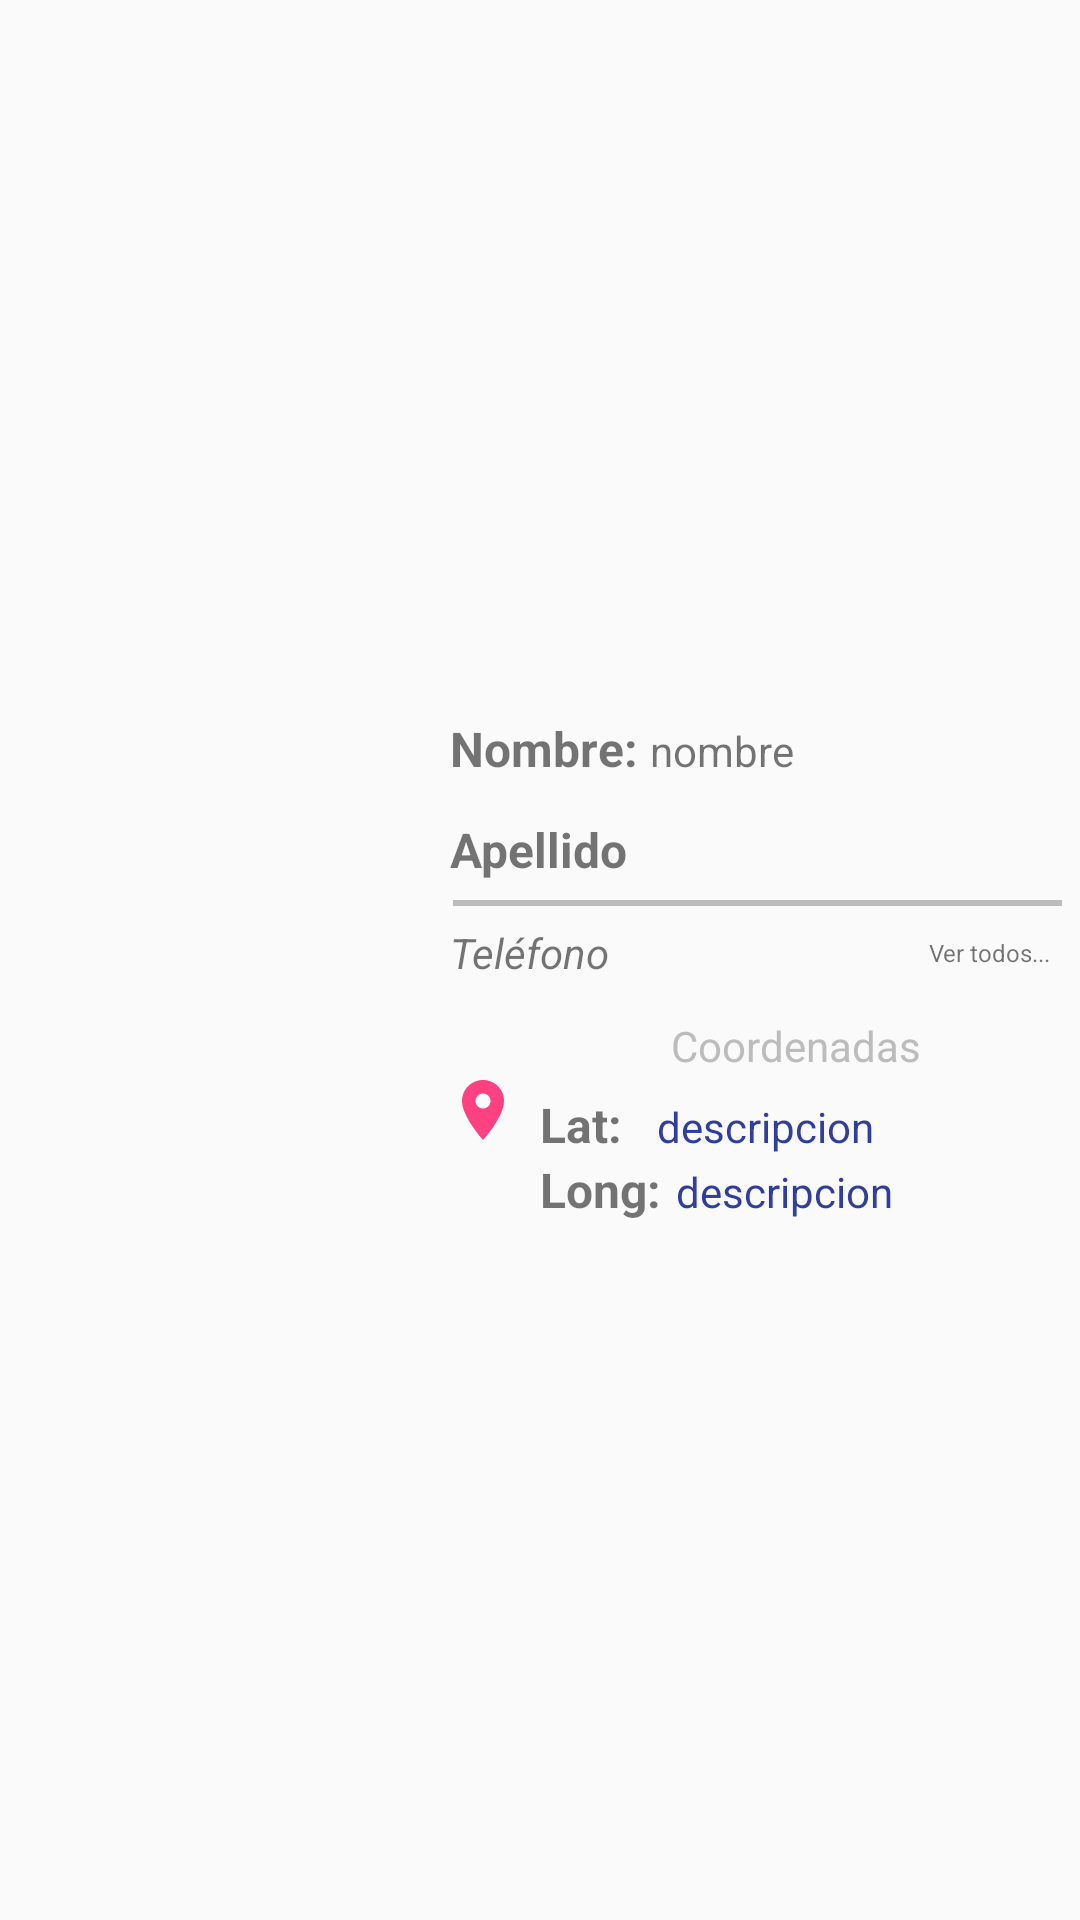

Layout XML and referenced resources for this Android screen:
<!-- AndroidManifest.xml: application theme AppTheme -->
<!-- res/layout/customer_item.xml -->
<?xml version="1.0" encoding="utf-8"?>
<LinearLayout xmlns:android="http://schemas.android.com/apk/res/android"
    android:orientation="horizontal" android:layout_width="match_parent"
    android:layout_height="match_parent"

    android:paddingRight="6dp"
    android:paddingLeft="6dp"
    android:paddingTop="6dp"
    android:paddingBottom="6dp">

    <ImageView
        android:layout_width="140dp"
        android:layout_height="140dp"
        android:layout_gravity="center"
        android:src="@mipmap/oskr"/>

    <LinearLayout
        android:layout_width="match_parent"
        android:layout_height="wrap_content"
        android:orientation="vertical"
        android:layout_gravity="center">

        <LinearLayout
            android:layout_width="match_parent"
            android:layout_height="wrap_content"
            android:orientation="horizontal">

            <TextView
                android:layout_width="wrap_content"
                android:layout_height="wrap_content"
                android:text="Nombre:"
                android:paddingRight="4dp"
                android:paddingLeft="4dp"
                android:paddingTop="6dp"
                android:paddingBottom="6dp"
                android:textStyle="bold"
                android:textSize="16dp"
                />

            <TextView
                android:id="@+id/customer_item_name"
                android:layout_width="wrap_content"
                android:layout_height="wrap_content"
                android:text="nombre"
                android:paddingTop="6dp"
                android:paddingBottom="6dp"/>


        </LinearLayout>

        <LinearLayout
            android:layout_width="match_parent"
            android:layout_height="wrap_content"
            android:orientation="horizontal">

            <TextView
                android:layout_width="wrap_content"
                android:layout_height="wrap_content"
                android:text="Apellido"
                android:textStyle="bold"
                android:textSize="16dp"
                android:paddingRight="4dp"
                android:paddingLeft="4dp"
                android:paddingTop="6dp"
                android:paddingBottom="6dp"/>

            <TextView
                android:id="@+id/customer_item_surname"
                android:layout_width="wrap_content"
                android:layout_height="wrap_content"
                android:text=""
                android:paddingTop="6dp"
                android:paddingBottom="6dp"/>


        </LinearLayout>

        <View
            android:layout_width="match_parent"
            android:layout_height="2dp"
            android:background="@color/colorGray"
            android:layout_marginLeft="5dp"
            ></View>

        <LinearLayout
            android:id="@+id/customer_item_phone_showall"
            android:layout_width="match_parent"
            android:layout_height="wrap_content"
            android:orientation="horizontal">
        <TextView
            android:id="@+id/customer_item_phone_number"
            android:layout_width="wrap_content"
            android:layout_height="wrap_content"
            android:layout_weight="0.8"
            android:text="Teléfono"
            android:textStyle="italic"
            android:paddingRight="4dp"
            android:paddingLeft="4dp"
            android:paddingTop="6dp"
            android:paddingBottom="6dp"
            />
            <TextView
                android:id="@+id/customer_item_"
                android:layout_width="wrap_content"
                android:layout_height="match_parent"
                android:layout_weight="0.09"
                android:text="Ver todos..."
                android:textSize="8dp"
                android:paddingRight="4dp"
                android:paddingLeft="4dp"
                android:paddingTop="6dp"
                android:paddingBottom="6dp"
                android:gravity="right|center_vertical"
                android:textAlignment="gravity"
                />
            <ImageView
                android:layout_width="wrap_content"
                android:layout_height="wrap_content"
                android:src="@drawable/ic_remove_red_eye_black_24dp"
                android:tint="@color/colorGray"
                android:textAlignment="center"
                android:layout_gravity="center"
                />
        </LinearLayout>
        <LinearLayout
            android:layout_width="match_parent"
            android:layout_height="wrap_content"
            android:orientation="horizontal">

            <ImageView
                android:layout_width="wrap_content"
                android:layout_height="wrap_content"
                android:layout_weight="0.1"
                android:src="@drawable/ic_location"
                android:tint="@color/colorAccent"
                android:textAlignment="center"
                android:layout_gravity="center"
                />
            <LinearLayout
                android:layout_width="wrap_content"
                android:layout_height="wrap_content"
                android:layout_weight="0.9"
                android:orientation="vertical">
                <TextView
                    android:layout_width="match_parent"
                    android:layout_height="wrap_content"
                    android:paddingBottom="6dp"
                    android:paddingTop="6dp"
                    android:text="Coordenadas"
                    android:textAlignment="center"
                    android:textColor="@color/colorGray" />

                <LinearLayout
                    android:layout_width="match_parent"
                    android:layout_height="wrap_content"
                    android:orientation="horizontal">

                    <TextView
                        android:layout_width="wrap_content"
                        android:layout_height="wrap_content"
                        android:layout_weight="0.1"
                        android:text="Lat:"
                        android:paddingLeft="4dp"
                        android:textStyle="bold"
                        android:textSize="16dp"
                        />

                    <TextView
                        android:id="@+id/customer_item_phone_lat"
                        android:layout_width="wrap_content"
                        android:layout_height="wrap_content"
                        android:layout_weight="0.9"
                        android:paddingLeft="5dp"
                        android:text="descripcion"
                        android:textColor="@color/colorPrimaryDark"
                        />
                </LinearLayout>
                <LinearLayout
                    android:layout_width="wrap_content"
                    android:layout_height="wrap_content"
                    android:orientation="horizontal">
                    <TextView
                        android:layout_width="wrap_content"
                        android:layout_height="wrap_content"
                        android:layout_weight="0.1"
                        android:text="Long:"
                        android:textStyle="bold"
                        android:textSize="16dp"
                        android:paddingLeft="4dp"
                        />

                    <TextView
                        android:id="@+id/customer_item_phone_long"
                        android:layout_width="wrap_content"
                        android:layout_height="wrap_content"
                        android:layout_weight="0.9"
                        android:paddingLeft="5dp"
                        android:text="descripcion"
                        android:textColor="@color/colorPrimaryDark"
                        />
                </LinearLayout>

            </LinearLayout>


    </LinearLayout>

</LinearLayout>
</LinearLayout>
<!-- resources referenced by this layout -->
<resources>
  <color name="colorAccent">#FF4081</color>
  <color name="colorGray">#bcbcbc</color>
  <color name="colorPrimaryDark">#303F9F</color>
  <!-- drawable ic_location (drawable) -->
  <vector xmlns:android="http://schemas.android.com/apk/res/android"
          android:width="24dp"
          android:height="24dp"
          android:viewportWidth="24.0"
          android:viewportHeight="24.0">
      <path
          android:fillColor="#ff3d00"
          android:pathData="M12,2C8.13,2 5,5.13 5,9c0,5.25 7,13 7,13s7,-7.75 7,-13c0,-3.87 -3.13,-7 -7,-7zM12,11.5c-1.38,0 -2.5,-1.12 -2.5,-2.5s1.12,-2.5 2.5,-2.5 2.5,1.12 2.5,2.5 -1.12,2.5 -2.5,2.5z"/>
  </vector>
  <style name="AppTheme" parent="Theme.AppCompat.Light.NoActionBar">
          
          <item name="colorPrimary">@color/colorPrimary</item>
          <item name="colorPrimaryDark">@color/colorPrimaryDark</item>
          <item name="colorAccent">@color/colorAccent</item>
      </style>
  <color name="colorPrimary">#3F51B5</color>
</resources>
